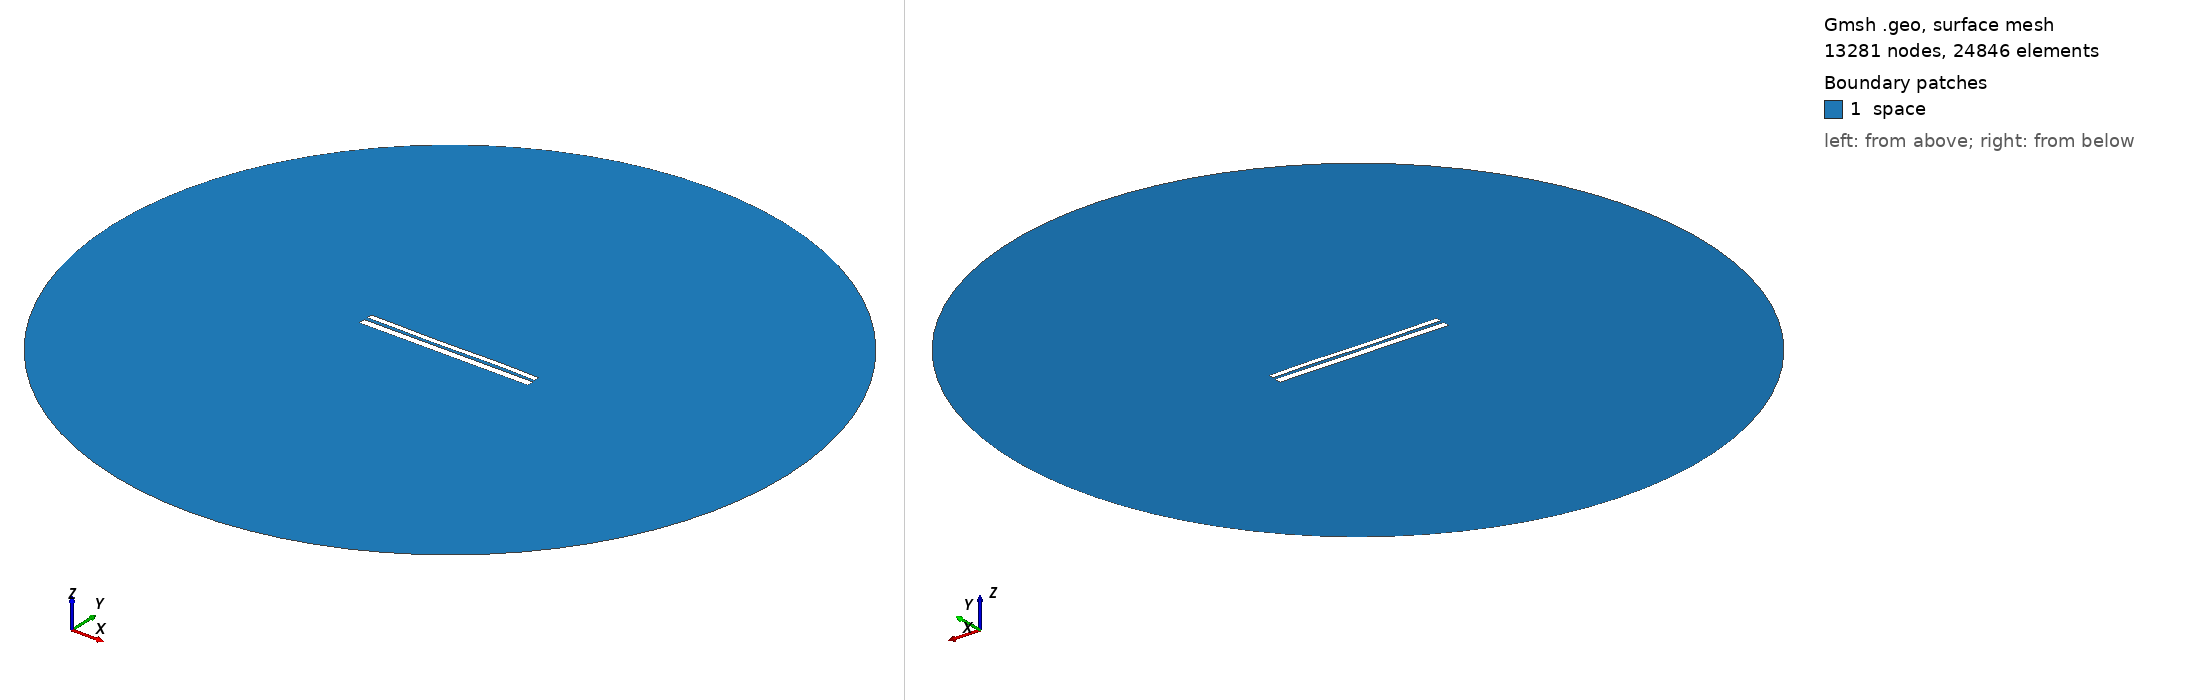

Gmsh geometry script, surface-meshed: 13281 nodes, 24846 surface elements. Boundary patches (legend numbers): 1 space. Left view from above one corner, right view from below the opposite corner. Legend entries are the model's physical surfaces. The drawing asked Gmsh for element sizes between 1% and 20% of the model's largest extent; the script's own settings can give other sizes.

=== 10029.geo (drawn) ===
//---------------------------------------
// Geometry kernel
//---------------------------------------

SetFactory("OpenCASCADE");



//---------------------------------------
// Parameters of the geometry
//---------------------------------------

// Overetch of the upper plate
overetch = 0.375;

// Distance between the plates
distance = 1.75;

// Discretization over the x axis (for the deformation)
nx = 50; 

// Length of the plate
L = 100 - overetch; 

// Number of modes
n = 4; 

// 1st mode coefficient
coeff(1) = -0.15;
beta(1) = 0.596864 * 3.1415926535 / L;

// 2nd mode coefficient
coeff(2) = -0.075;
beta(2) = 1.49418 * 3.1415926535 / L;

// 3rd mode coefficient
coeff(3) = -0.15;
beta(3) = 2.50025 * 3.1415926535 / L;

// 4th mode coefficient
coeff(4) = 0.07499999999999998;
beta(4) = 3.49999 * 3.1415926535 / L;



//---------------------------------------
// Upper plate (deformed rectangle)
//---------------------------------------

// Coordiantes of the upper plate
xmin = -50;
xmax = 50 - overetch;

// Height of the upper plate
yheight = 4 - 2 * overetch;

// Indexes of the points
UpperID[] = {};
LowerID[] = {};
LeftID[] = {};
RightID[] = {};

// Point index
p = 1;

// Horizontal edges
For i In {1:nx}
    x = xmin + (i-1)*(xmax - xmin)/(nx-1);

    y_bottom = distance / 2 + overetch;
    For j In {1:n}
        C = (Cosh(beta(j)*L) + Cos(beta(j)*L)) / (Sinh(beta(j)*L) + Sin(beta(j)*L));
        y_bottom  = y_bottom + coeff(j) * (Cosh(beta(j)*(x+50)) - Cos(beta(j)*(x+50)) - C * (Sinh(beta(j)*(x+50)) - Sin(beta(j)*(x+50))));
    EndFor

    y_top = y_bottom + yheight;

    Point(p) = {x, y_top, 0, 1.0};
    UpperID[i] = p;
    p = p + 1;

    Point(p) = {x, y_bottom, 0, 1.0};
    LowerID[i] = p;
    p = p + 1;
EndFor

// Create point lists
UpperPts[] = {}; LowerPts[] = {};
For i In {1:nx}
  UpperPts[] += {UpperID[i]};
  LowerPts[] += {LowerID[i]};
EndFor

// Build splines
Spline(1) = {UpperPts[]};
Spline(2) = {LowerPts[]};
Line(3) = {LowerPts[nx-1], UpperPts[nx-1]};
Line(4) = {LowerPts[0], UpperPts[0]};

// Build the plane surface
Curve Loop(1) = {2, 3, -1, -4};
Plane Surface(1) = {1};



//---------------------------------------
// Lower plate (rectangle)
//---------------------------------------

// Vertices
Point(1001) = {-50, -1, 0, 1.0};
Point(1002) = { 50, -1, 0, 1.0};
Point(1003) = { 50,  -5, 0, 1.0};
Point(1004) = {-50,  -5, 0, 1.0};

// Edges
Line(5) = {1001, 1002};
Line(6) = {1002, 1003};
Line(7) = {1003, 1004};
Line(8) = {1004, 1001};

// Plane surface
Line Loop(2) = {5, 6, 7, 8};
Plane Surface(2) = {2}; 



//---------------------------------------
// Outer (fictious) boundary
//---------------------------------------

// Points
Point(1005) = {0, 0, 0};       // Center
Point(1006) = {200, 0, 0};     // Start point
Point(1007) = {0, 200, 0};     // 90 degrees
Point(1008) = {-200, 0, 0};    // 180 degrees
Point(1009) = {0, -200, 0};    // 270 degrees

// Circle arcs (each needs start, center, end)
Circle(9) = {1006, 1005, 1007};
Circle(10) = {1007, 1005, 1008};
Circle(11) = {1008, 1005, 1009};
Circle(12) = {1009, 1005, 1006};

// Plane surface for the entire domain
Curve Loop(3) = {9, 10, 11, 12};
Surface(3) = {3};

// Subtract the plates from the whole domain to obtain the actual domain where we want to solve the equations
BooleanDifference{ Surface{3}; Delete; }{ Surface{1}; Surface{2}; Delete; }




//---------------------------------------
// Transfinite Lines/Curves
//---------------------------------------

// Set the number of points on the boundaries
r = 7;

// Plates
Transfinite Curve {1, 2} = 50*r Using Progression 1;
Transfinite Curve {3, 4} = 2*r Using Progression 1;
Transfinite Line {5, 7} = 50*r Using Progression 1;
Transfinite Line {6, 8} = 2*r Using Progression 1;

// Outer boundary
Transfinite Line {9, 10, 11, 12} = 20 Using Progression 1;



//---------------------------------------
// Physical groups
//---------------------------------------                

// Physical curves (boundaries)
Physical Line("force_segment", 10) = {2};
Physical Line("upper_plate", 11) = {1, 3, 4};
Physical Line("lower_plate", 12) = {5, 6, 7, 8};
Physical Line("boundary", 20) = {9, 10, 11, 12};

// Physical Surfaces
Physical Surface("space", 30) = {3};



//---------------------------------------
// 6. Generate the Mesh
//---------------------------------------

// 2D mesh generation
Mesh 2;
